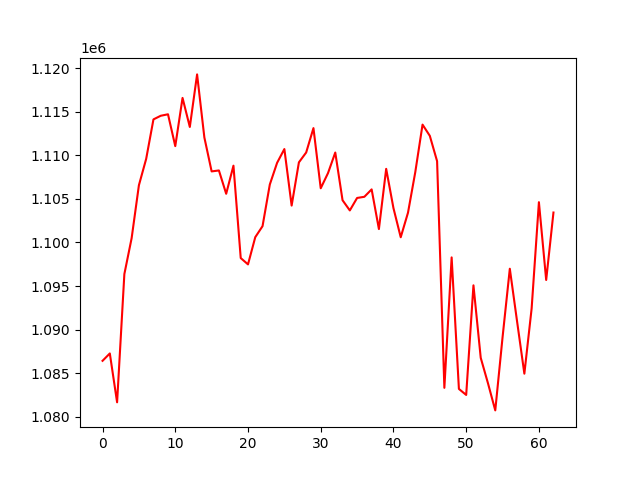

The data file committed next to this chart (first rows):
, 0
0, 1086422
1, 1087267
2, 1081662
3, 1096374
4, 1100492
5, 1106564
6, 1109591
7, 1114116
8, 1114531
9, 1114702
10, 1111047
11, 1116580
12, 1113246
13, 1119277
14, 1112042
15, 1108149
16, 1108258
17, 1105583
18, 1108805
19, 1098209
20, 1097483
21, 1100606
22, 1101869
23, 1106649
24, 1109130
25, 1110712
26, 1104229
27, 1109188
28, 1110319
29, 1113117
30, 1106214
31, 1107953
32, 1110314
33, 1104844
34, 1103673
35, 1105103
36, 1105237
37, 1106086
38, 1101536
39, 1108442
40, 1103937
41, 1100597
42, 1103414
43, 1108061
44, 1113516
45, 1112229
46, 1109322
47, 1083322
48, 1098285
49, 1083196
50, 1082507
51, 1095081
52, 1086765
53, 1083835
54, 1080734
55, 1089107
56, 1096984
57, 1090928
58, 1084946
59, 1092430
... 3 more rows
